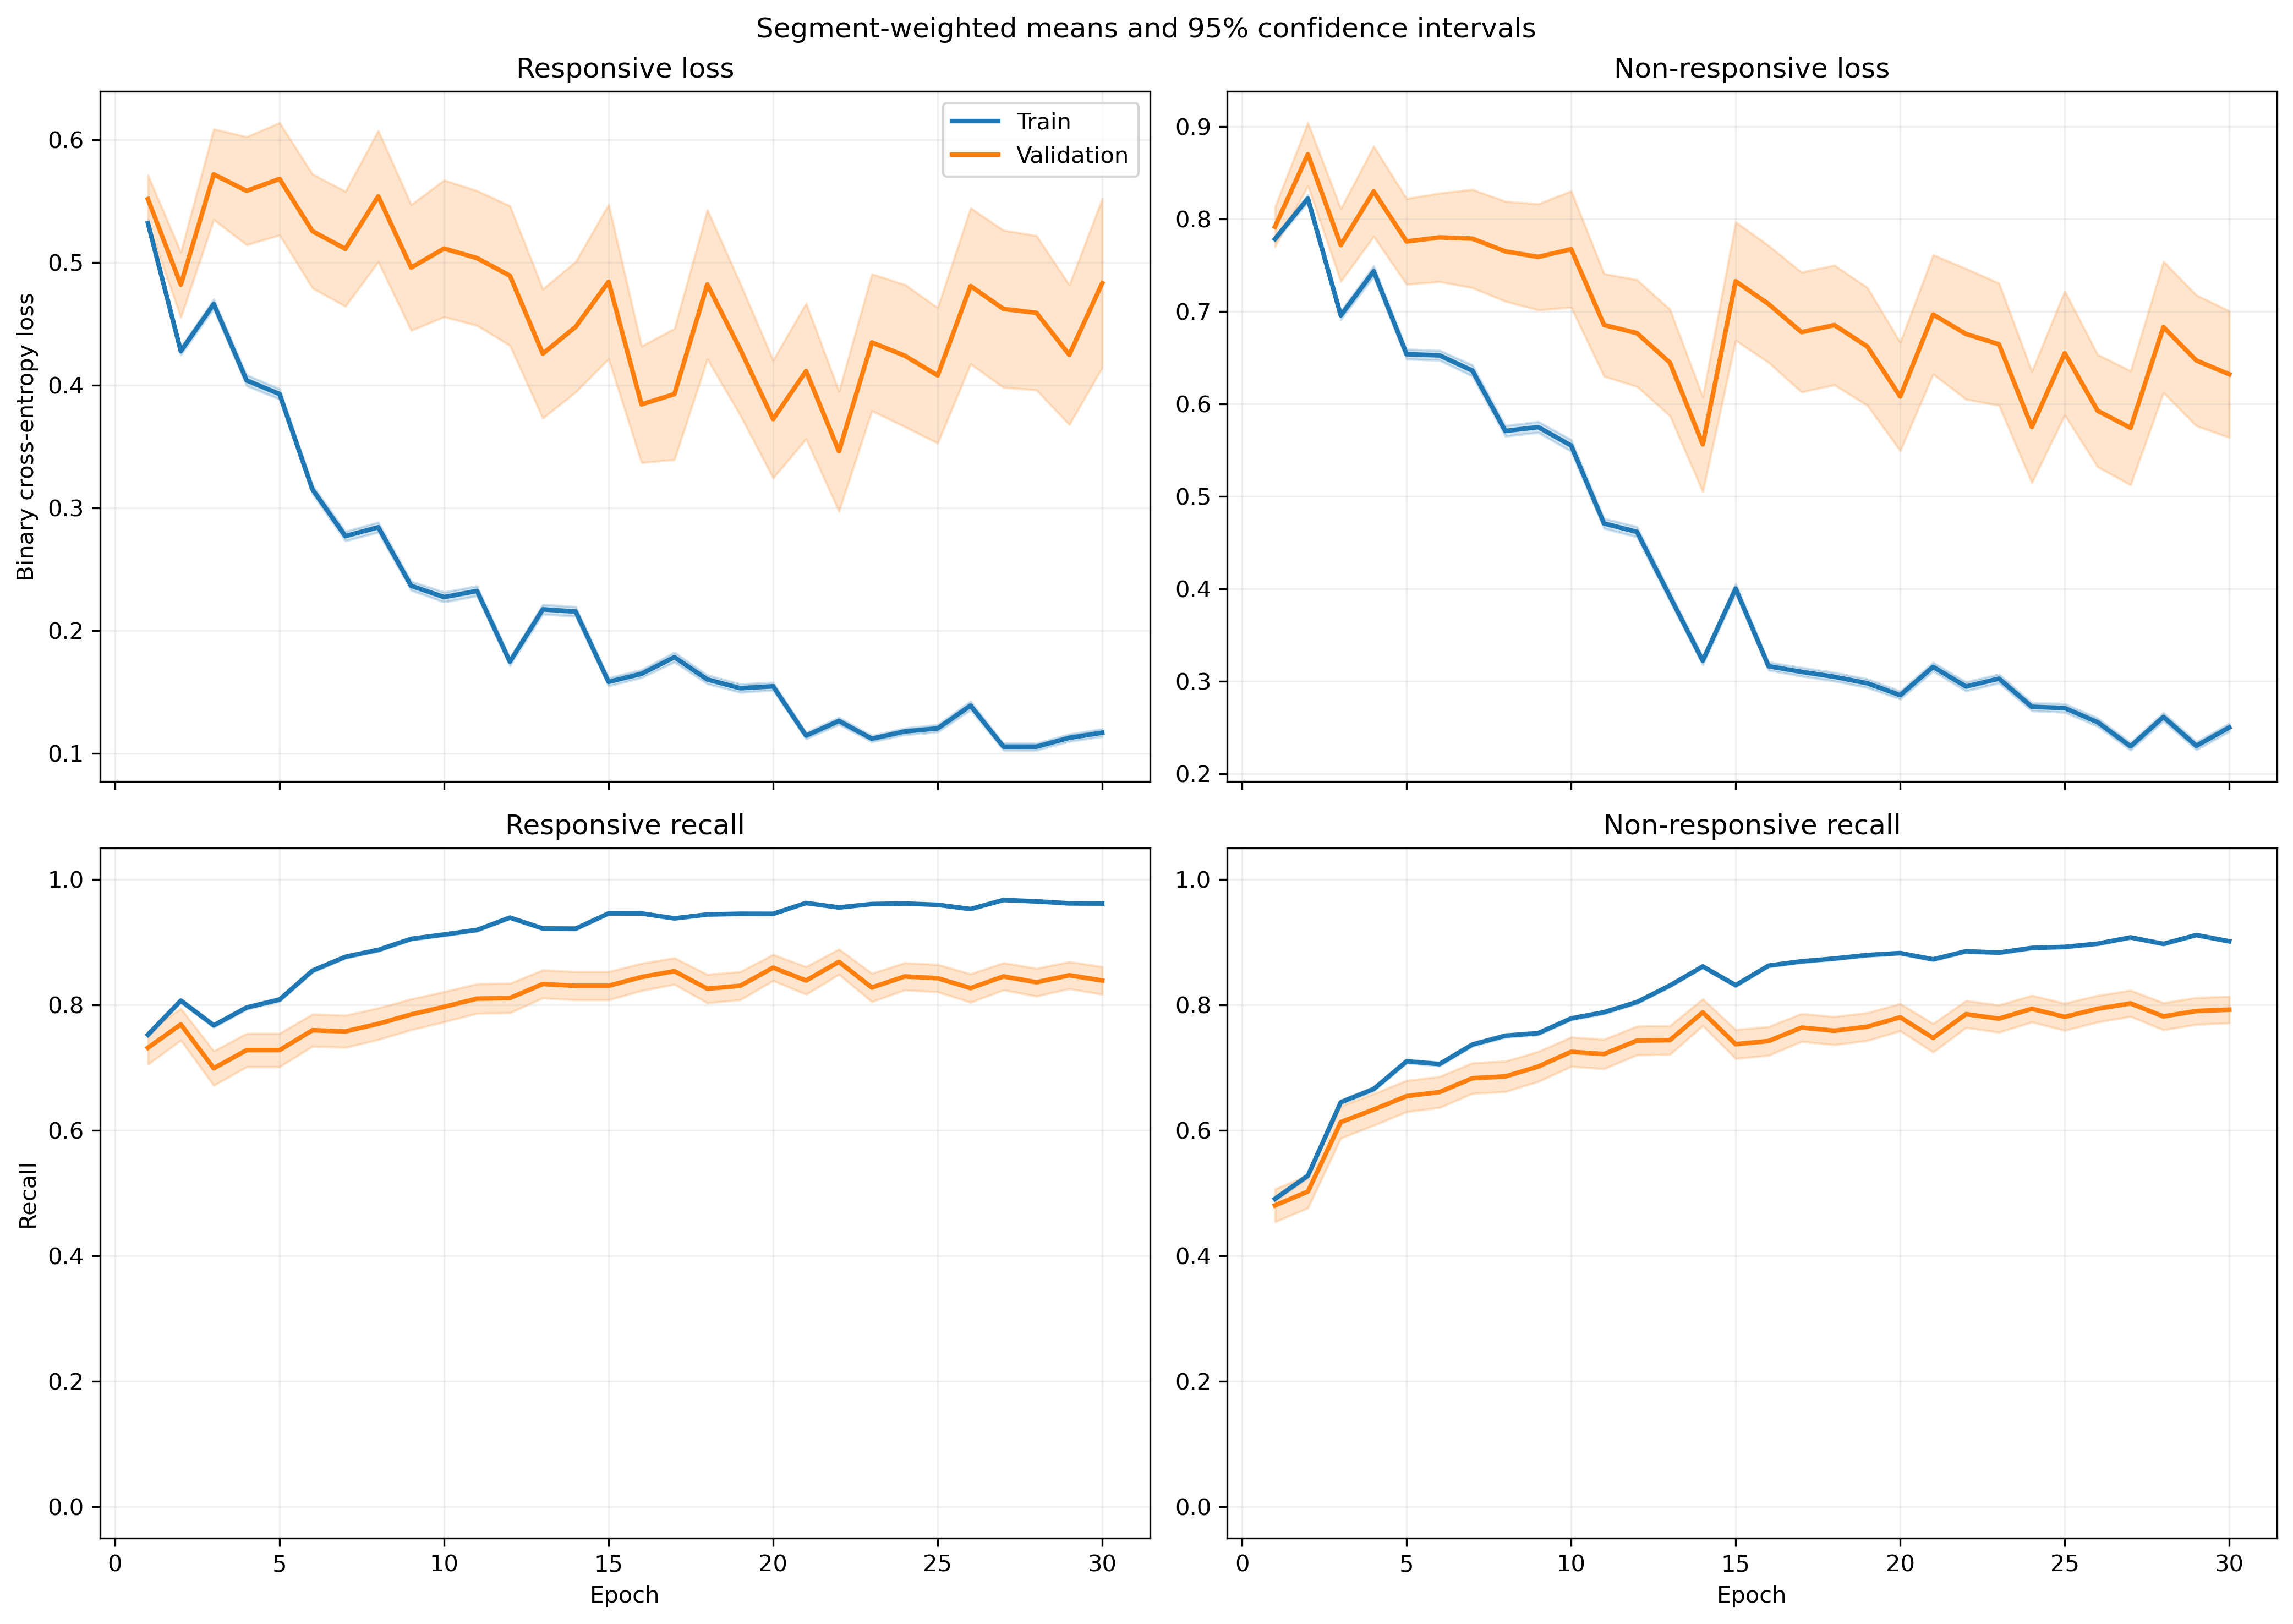

Source data for this figure (header and first rows):
fold, epoch, split, r_loss, r_loss_count, r_loss_sum, r_loss_sum_sq, r_recall, r_recall_count, r_recall_sum, r_recall_sum_sq, nr_loss, nr_loss_count, nr_loss_sum, nr_loss_sum_sq, nr_recall, nr_recall_count, nr_recall_sum, nr_recall_sum_sq
1, 1, train, 0.5442, 1063, 578.5, 418.5, 0.7629, 1063, 811.0, 811.0, 0.7607, 1401, 1066, 1018, 0.4961, 1401, 695.0, 695.0
1, 1, validation, 0.2352, 10, 2.352, 0.6473, 1.0, 10, 10.0, 10.0, , 0, 0.0, 0.0, , 0, 0.0, 0.0
1, 2, train, 0.4161, 1063, 442.3, 360.1, 0.8128, 1063, 864.0, 864.0, 0.8457, 1401, 1185, 1603, 0.5218, 1401, 731.0, 731.0
1, 2, validation, 0.1492, 10, 1.492, 0.3157, 1.0, 10, 10.0, 10.0, , 0, 0.0, 0.0, , 0, 0.0, 0.0
1, 3, train, 0.4077, 1063, 433.4, 327.3, 0.8137, 1063, 865.0, 865.0, 0.75, 1401, 1051, 1293, 0.5874, 1401, 823.0, 823.0
1, 3, validation, 0.175, 10, 1.75, 0.4492, 1.0, 10, 10.0, 10.0, , 0, 0.0, 0.0, , 0, 0.0, 0.0
1, 4, train, 0.3889, 1063, 413.4, 445.2, 0.8015, 1063, 852.0, 852.0, 0.7126, 1401, 998.4, 1595, 0.6652, 1401, 932.0, 932.0
1, 4, validation, 0.1106, 10, 1.106, 0.2307, 1.0, 10, 10.0, 10.0, , 0, 0.0, 0.0, , 0, 0.0, 0.0
1, 5, train, 0.3635, 1063, 386.4, 459, 0.8373, 1063, 890.0, 890.0, 0.6161, 1401, 863.2, 1474, 0.7373, 1401, 1033, 1033
1, 5, validation, 0.08606, 10, 0.8606, 0.1258, 1.0, 10, 10.0, 10.0, , 0, 0.0, 0.0, , 0, 0.0, 0.0
1, 6, train, 0.2952, 1063, 313.8, 316.8, 0.8655, 1063, 920.0, 920.0, 0.6068, 1401, 850.1, 1537, 0.7466, 1401, 1046, 1046
1, 6, validation, 0.1423, 10, 1.423, 0.4039, 1.0, 10, 10.0, 10.0, , 0, 0.0, 0.0, , 0, 0.0, 0.0
1, 7, train, 0.2927, 1063, 311.2, 402, 0.8786, 1063, 934.0, 934.0, 0.4979, 1401, 697.5, 1282, 0.7966, 1401, 1116, 1116
1, 7, validation, 0.06549, 10, 0.6549, 0.09095, 1.0, 10, 10.0, 10.0, , 0, 0.0, 0.0, , 0, 0.0, 0.0
1, 8, train, 0.2826, 1063, 300.4, 473.7, 0.8786, 1063, 934.0, 934.0, 0.4637, 1401, 649.6, 1319, 0.8158, 1401, 1143, 1143
1, 8, validation, 0.04213, 10, 0.4213, 0.03778, 1.0, 10, 10.0, 10.0, , 0, 0.0, 0.0, , 0, 0.0, 0.0
1, 9, train, 0.2485, 1063, 264.2, 321.7, 0.9003, 1063, 957.0, 957.0, 0.4443, 1401, 622.4, 1018, 0.803, 1401, 1125, 1125
1, 9, validation, 0.09873, 10, 0.9873, 0.2696, 1.0, 10, 10.0, 10.0, , 0, 0.0, 0.0, , 0, 0.0, 0.0
1, 10, train, 0.1761, 1063, 187.2, 179.1, 0.9313, 1063, 990.0, 990.0, 0.5343, 1401, 748.6, 1399, 0.7816, 1401, 1095, 1095
1, 10, validation, 0.03923, 10, 0.3923, 0.03287, 1.0, 10, 10.0, 10.0, , 0, 0.0, 0.0, , 0, 0.0, 0.0
1, 11, train, 0.2742, 1063, 291.4, 481.2, 0.8928, 1063, 949.0, 949.0, 0.3657, 1401, 512.4, 912.4, 0.843, 1401, 1181, 1181
1, 11, validation, 0.1372, 10, 1.372, 0.3971, 1.0, 10, 10.0, 10.0, , 0, 0.0, 0.0, , 0, 0.0, 0.0
1, 12, train, 0.1841, 1063, 195.7, 249.7, 0.9285, 1063, 987.0, 987.0, 0.4061, 1401, 569, 1162, 0.8323, 1401, 1166, 1166
1, 12, validation, 0.0456, 10, 0.456, 0.03242, 1.0, 10, 10.0, 10.0, , 0, 0.0, 0.0, , 0, 0.0, 0.0
1, 13, train, 0.1811, 1063, 192.5, 198.7, 0.9379, 1063, 997.0, 997.0, 0.3769, 1401, 528, 913.4, 0.8273, 1401, 1159, 1159
1, 13, validation, 0.0444, 10, 0.444, 0.03366, 1.0, 10, 10.0, 10.0, , 0, 0.0, 0.0, , 0, 0.0, 0.0
1, 14, train, 0.1463, 1063, 155.6, 180.1, 0.9501, 1063, 1010, 1010, 0.3769, 1401, 528, 982.2, 0.8373, 1401, 1173, 1173
1, 14, validation, 0.03636, 10, 0.3636, 0.02836, 1.0, 10, 10.0, 10.0, , 0, 0.0, 0.0, , 0, 0.0, 0.0
1, 15, train, 0.1612, 1063, 171.3, 141.2, 0.953, 1063, 1013, 1013, 0.3115, 1401, 436.4, 592.7, 0.848, 1401, 1188, 1188
1, 15, validation, 0.05466, 10, 0.5466, 0.04218, 1.0, 10, 10.0, 10.0, , 0, 0.0, 0.0, , 0, 0.0, 0.0
1, 16, train, 0.2336, 1063, 248.3, 345.8, 0.9087, 1063, 966.0, 966.0, 0.259, 1401, 362.9, 618, 0.8865, 1401, 1242, 1242
1, 16, validation, 0.05088, 10, 0.5088, 0.06198, 1.0, 10, 10.0, 10.0, , 0, 0.0, 0.0, , 0, 0.0, 0.0
1, 17, train, 0.09171, 1063, 97.49, 86.51, 0.9774, 1063, 1039, 1039, 0.3914, 1401, 548.4, 1097, 0.8344, 1401, 1169, 1169
1, 17, validation, 0.0319, 10, 0.319, 0.02133, 1.0, 10, 10.0, 10.0, , 0, 0.0, 0.0, , 0, 0.0, 0.0
1, 18, train, 0.1401, 1063, 148.9, 174.1, 0.9501, 1063, 1010, 1010, 0.246, 1401, 344.6, 561.8, 0.9094, 1401, 1274, 1274
1, 18, validation, 0.04373, 10, 0.4373, 0.02683, 1.0, 10, 10.0, 10.0, , 0, 0.0, 0.0, , 0, 0.0, 0.0
1, 19, train, 0.1518, 1063, 161.3, 138.3, 0.9511, 1063, 1011, 1011, 0.2348, 1401, 328.9, 427.5, 0.9008, 1401, 1262, 1262
1, 19, validation, 0.06295, 10, 0.6295, 0.08646, 1.0, 10, 10.0, 10.0, , 0, 0.0, 0.0, , 0, 0.0, 0.0
1, 20, train, 0.1045, 1063, 111.1, 118.2, 0.9718, 1063, 1033, 1033, 0.4285, 1401, 600.4, 1175, 0.8273, 1401, 1159, 1159
1, 20, validation, 0.01366, 10, 0.1366, 0.003322, 1.0, 10, 10.0, 10.0, , 0, 0.0, 0.0, , 0, 0.0, 0.0
1, 21, train, 0.08879, 1063, 94.38, 122.7, 0.9784, 1063, 1040, 1040, 0.2819, 1401, 394.9, 711.6, 0.8722, 1401, 1222, 1222
1, 21, validation, 0.03072, 10, 0.3072, 0.01879, 1.0, 10, 10.0, 10.0, , 0, 0.0, 0.0, , 0, 0.0, 0.0
1, 22, train, 0.1117, 1063, 118.8, 136.9, 0.9577, 1063, 1018, 1018, 0.3184, 1401, 446.1, 997.8, 0.8765, 1401, 1228, 1228
1, 22, validation, 0.05452, 10, 0.5452, 0.138, 1.0, 10, 10.0, 10.0, , 0, 0.0, 0.0, , 0, 0.0, 0.0
1, 23, train, 0.106, 1063, 112.7, 151.1, 0.9624, 1063, 1023, 1023, 0.2488, 1401, 348.6, 653, 0.8908, 1401, 1248, 1248
1, 23, validation, 0.03356, 10, 0.3356, 0.0299, 1.0, 10, 10.0, 10.0, , 0, 0.0, 0.0, , 0, 0.0, 0.0
1, 24, train, 0.1117, 1063, 118.7, 124.7, 0.9614, 1063, 1022, 1022, 0.2175, 1401, 304.8, 543.7, 0.9186, 1401, 1287, 1287
1, 24, validation, 0.02389, 10, 0.2389, 0.01339, 1.0, 10, 10.0, 10.0, , 0, 0.0, 0.0, , 0, 0.0, 0.0
1, 25, train, 0.255, 1063, 271.1, 393, 0.8928, 1063, 949.0, 949.0, 0.2046, 1401, 286.7, 522.1, 0.9279, 1401, 1300, 1300
1, 25, validation, 0.0804, 10, 0.804, 0.4484, 1.0, 10, 10.0, 10.0, , 0, 0.0, 0.0, , 0, 0.0, 0.0
1, 26, train, 0.1459, 1063, 155, 250.1, 0.9501, 1063, 1010, 1010, 0.2053, 1401, 287.6, 560.5, 0.9208, 1401, 1290, 1290
1, 26, validation, 0.01898, 10, 0.1898, 0.007126, 1.0, 10, 10.0, 10.0, , 0, 0.0, 0.0, , 0, 0.0, 0.0
1, 27, train, 0.1319, 1063, 140.2, 168.9, 0.9464, 1063, 1006, 1006, 0.2079, 1401, 291.3, 532.3, 0.9151, 1401, 1282, 1282
1, 27, validation, 0.01975, 10, 0.1975, 0.007608, 1.0, 10, 10.0, 10.0, , 0, 0.0, 0.0, , 0, 0.0, 0.0
1, 28, train, 0.09892, 1063, 105.2, 146.3, 0.968, 1063, 1029, 1029, 0.2715, 1401, 380.4, 1002, 0.9094, 1401, 1274, 1274
1, 28, validation, 0.007915, 10, 0.07915, 0.001201, 1.0, 10, 10.0, 10.0, , 0, 0.0, 0.0, , 0, 0.0, 0.0
1, 29, train, 0.1278, 1063, 135.9, 208.7, 0.9595, 1063, 1020, 1020, 0.1614, 1401, 226.1, 444.8, 0.9358, 1401, 1311, 1311
1, 29, validation, 0.02125, 10, 0.2125, 0.007443, 1.0, 10, 10.0, 10.0, , 0, 0.0, 0.0, , 0, 0.0, 0.0
1, 30, train, 0.09188, 1063, 97.67, 101.2, 0.9708, 1063, 1032, 1032, 0.2347, 1401, 328.8, 591.7, 0.9015, 1401, 1263, 1263
1, 30, validation, 0.05259, 10, 0.5259, 0.1055, 1.0, 10, 10.0, 10.0, , 0, 0.0, 0.0, , 0, 0.0, 0.0
... 3,600 more rows
